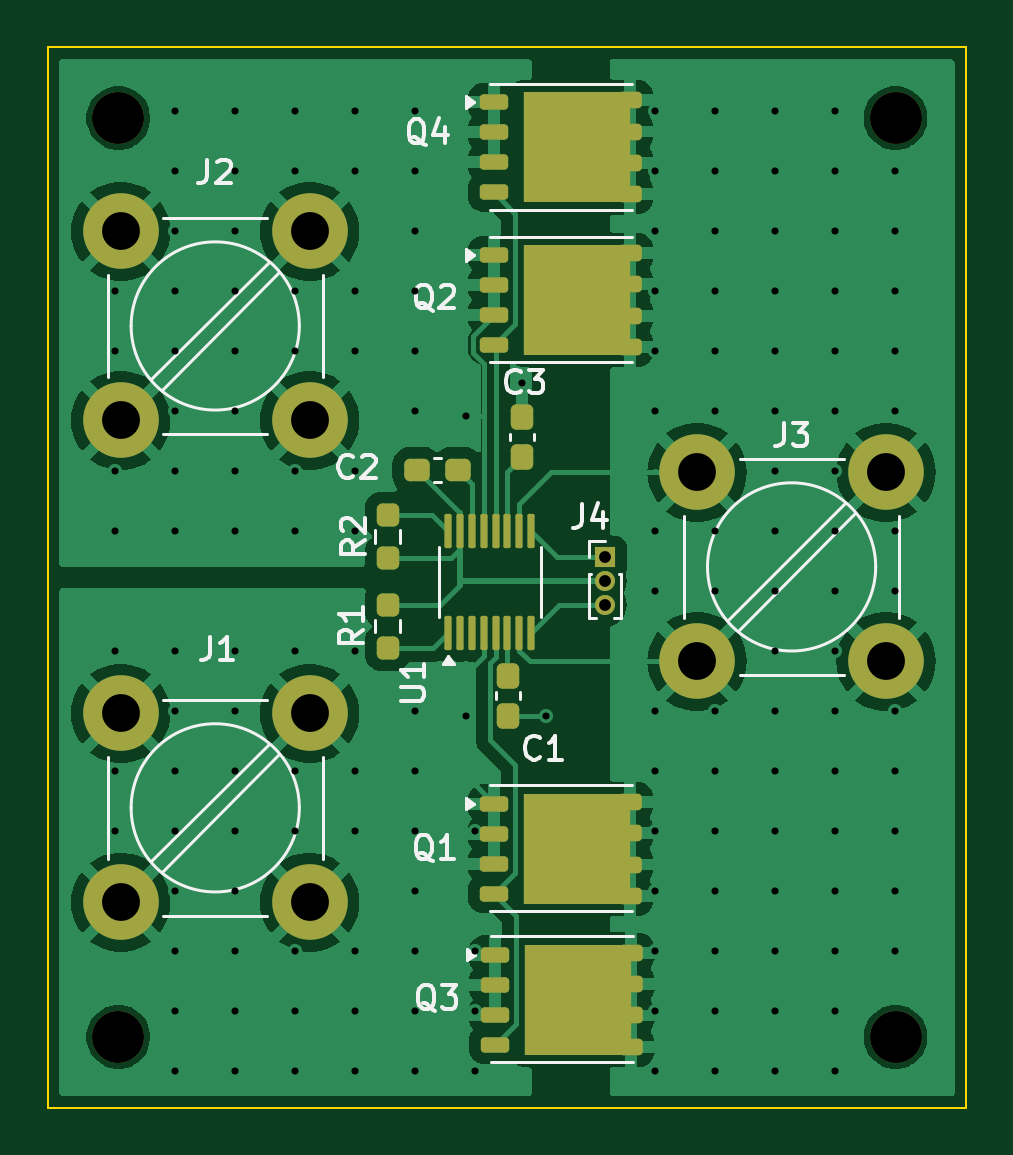
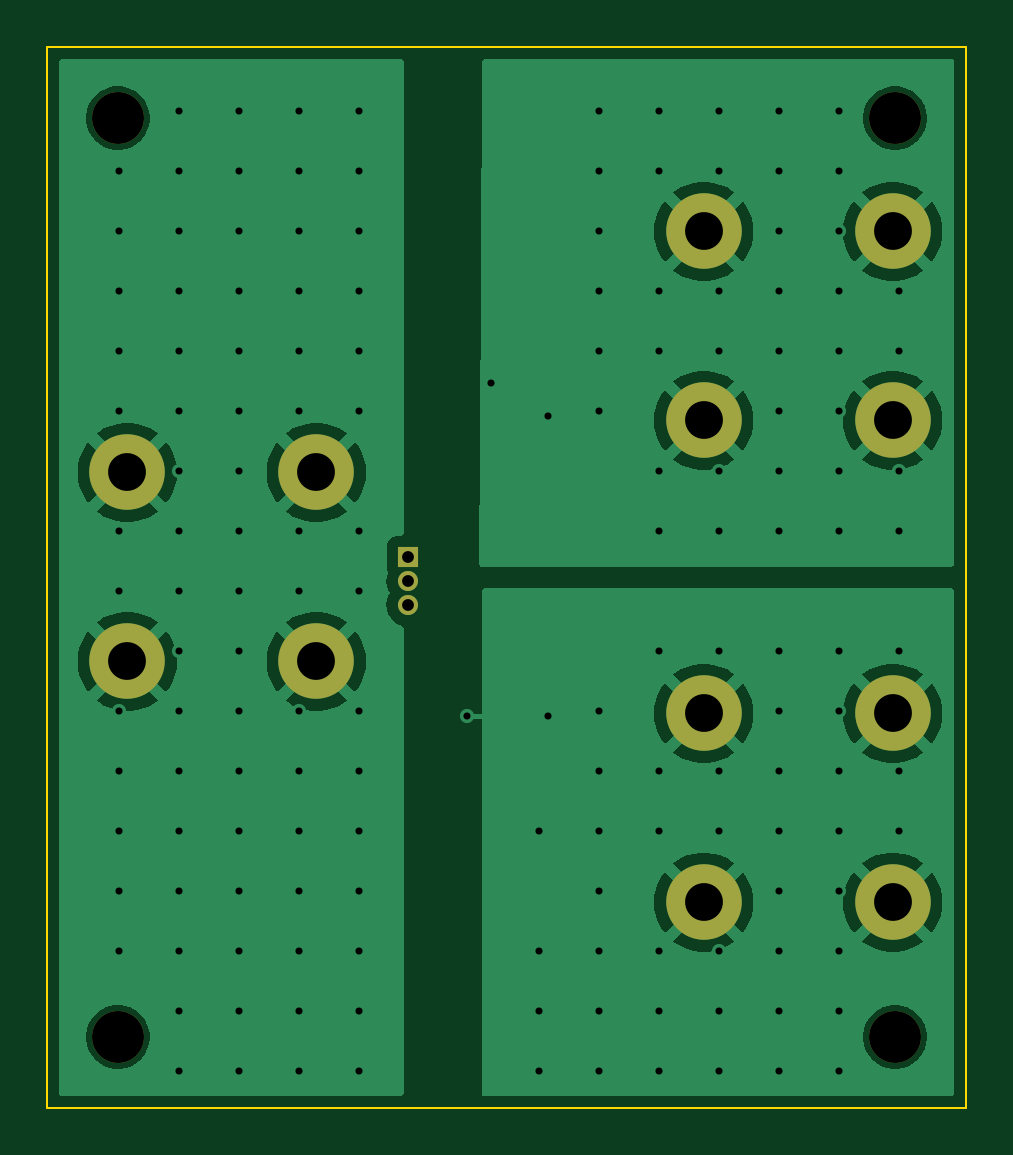
Circuit board: 11 layer files. Board 38.9 x 44.9 mm.
- bottom_copper: Ideal OR Diode-B_Cu.gbr (44224 bytes)
- bottom_mask: Ideal OR Diode-B_Mask.gbr (1258 bytes)
- paste: Ideal OR Diode-B_Paste.gbr (471 bytes)
- bottom_silk: Ideal OR Diode-B_Silkscreen.gbr (472 bytes)
- outline: Ideal OR Diode-Edge_Cuts.gbr (636 bytes)
- top_copper: Ideal OR Diode-F_Cu.gbr (79138 bytes)
- top_mask: Ideal OR Diode-F_Mask.gbr (4627 bytes)
- paste: Ideal OR Diode-F_Paste.gbr (4980 bytes)
- top_silk: Ideal OR Diode-F_Silkscreen.gbr (19958 bytes)
- drill: Ideal OR Diode-NPTH.drl (413 bytes)
- drill: Ideal OR Diode-PTH.drl (2496 bytes)

=== bottom_copper: Ideal OR Diode-B_Cu.gbr (44224 bytes, source omitted) ===
=== bottom_mask: Ideal OR Diode-B_Mask.gbr ===
%TF.GenerationSoftware,KiCad,Pcbnew,8.0.1*%
%TF.CreationDate,2024-04-15T20:02:01-07:00*%
%TF.ProjectId,Ideal OR Diode,49646561-6c20-44f5-9220-44696f64652e,1.0*%
%TF.SameCoordinates,Original*%
%TF.FileFunction,Soldermask,Bot*%
%TF.FilePolarity,Negative*%
%FSLAX46Y46*%
G04 Gerber Fmt 4.6, Leading zero omitted, Abs format (unit mm)*
G04 Created by KiCad (PCBNEW 8.0.1) date 2024-04-15 20:02:01*
%MOMM*%
%LPD*%
G01*
G04 APERTURE LIST*
%ADD10C,3.200000*%
%ADD11C,2.200000*%
%ADD12R,0.850000X0.850000*%
%ADD13O,0.850000X0.850000*%
G04 APERTURE END LIST*
D10*
%TO.C,J1*%
X117100000Y-89000000D03*
X117100000Y-97000000D03*
X125100000Y-89000000D03*
X125100000Y-97000000D03*
%TD*%
D11*
%TO.C,H3*%
X149900000Y-63800000D03*
%TD*%
%TO.C,H2*%
X117000000Y-102700000D03*
%TD*%
D12*
%TO.C,J4*%
X137600000Y-82400000D03*
D13*
X137600000Y-83400000D03*
X137600000Y-84400000D03*
%TD*%
D10*
%TO.C,J3*%
X141500000Y-78800000D03*
X141500000Y-86800000D03*
X149500000Y-78800000D03*
X149500000Y-86800000D03*
%TD*%
%TO.C,J2*%
X117100000Y-68600000D03*
X117100000Y-76600000D03*
X125100000Y-68600000D03*
X125100000Y-76600000D03*
%TD*%
D11*
%TO.C,H4*%
X149900000Y-102700000D03*
%TD*%
%TO.C,H1*%
X117000000Y-63800000D03*
%TD*%
M02*

=== paste: Ideal OR Diode-B_Paste.gbr ===
%TF.GenerationSoftware,KiCad,Pcbnew,8.0.1*%
%TF.CreationDate,2024-04-15T20:02:01-07:00*%
%TF.ProjectId,Ideal OR Diode,49646561-6c20-44f5-9220-44696f64652e,1.0*%
%TF.SameCoordinates,Original*%
%TF.FileFunction,Paste,Bot*%
%TF.FilePolarity,Positive*%
%FSLAX46Y46*%
G04 Gerber Fmt 4.6, Leading zero omitted, Abs format (unit mm)*
G04 Created by KiCad (PCBNEW 8.0.1) date 2024-04-15 20:02:01*
%MOMM*%
%LPD*%
G01*
G04 APERTURE LIST*
G04 APERTURE END LIST*
M02*

=== bottom_silk: Ideal OR Diode-B_Silkscreen.gbr ===
%TF.GenerationSoftware,KiCad,Pcbnew,8.0.1*%
%TF.CreationDate,2024-04-15T20:02:01-07:00*%
%TF.ProjectId,Ideal OR Diode,49646561-6c20-44f5-9220-44696f64652e,1.0*%
%TF.SameCoordinates,Original*%
%TF.FileFunction,Legend,Bot*%
%TF.FilePolarity,Positive*%
%FSLAX46Y46*%
G04 Gerber Fmt 4.6, Leading zero omitted, Abs format (unit mm)*
G04 Created by KiCad (PCBNEW 8.0.1) date 2024-04-15 20:02:01*
%MOMM*%
%LPD*%
G01*
G04 APERTURE LIST*
G04 APERTURE END LIST*
M02*

=== outline: Ideal OR Diode-Edge_Cuts.gbr ===
%TF.GenerationSoftware,KiCad,Pcbnew,8.0.1*%
%TF.CreationDate,2024-04-15T20:02:01-07:00*%
%TF.ProjectId,Ideal OR Diode,49646561-6c20-44f5-9220-44696f64652e,1.0*%
%TF.SameCoordinates,Original*%
%TF.FileFunction,Profile,NP*%
%FSLAX46Y46*%
G04 Gerber Fmt 4.6, Leading zero omitted, Abs format (unit mm)*
G04 Created by KiCad (PCBNEW 8.0.1) date 2024-04-15 20:02:01*
%MOMM*%
%LPD*%
G01*
G04 APERTURE LIST*
%TA.AperFunction,Profile*%
%ADD10C,0.100000*%
%TD*%
G04 APERTURE END LIST*
D10*
X114000000Y-60800000D02*
X152900000Y-60800000D01*
X152900000Y-105700000D01*
X114000000Y-105700000D01*
X114000000Y-60800000D01*
M02*

=== top_copper: Ideal OR Diode-F_Cu.gbr (79138 bytes, source omitted) ===
=== top_mask: Ideal OR Diode-F_Mask.gbr ===
%TF.GenerationSoftware,KiCad,Pcbnew,8.0.1*%
%TF.CreationDate,2024-04-15T20:02:01-07:00*%
%TF.ProjectId,Ideal OR Diode,49646561-6c20-44f5-9220-44696f64652e,1.0*%
%TF.SameCoordinates,Original*%
%TF.FileFunction,Soldermask,Top*%
%TF.FilePolarity,Negative*%
%FSLAX46Y46*%
G04 Gerber Fmt 4.6, Leading zero omitted, Abs format (unit mm)*
G04 Created by KiCad (PCBNEW 8.0.1) date 2024-04-15 20:02:01*
%MOMM*%
%LPD*%
G01*
G04 APERTURE LIST*
G04 Aperture macros list*
%AMRoundRect*
0 Rectangle with rounded corners*
0 $1 Rounding radius*
0 $2 $3 $4 $5 $6 $7 $8 $9 X,Y pos of 4 corners*
0 Add a 4 corners polygon primitive as box body*
4,1,4,$2,$3,$4,$5,$6,$7,$8,$9,$2,$3,0*
0 Add four circle primitives for the rounded corners*
1,1,$1+$1,$2,$3*
1,1,$1+$1,$4,$5*
1,1,$1+$1,$6,$7*
1,1,$1+$1,$8,$9*
0 Add four rect primitives between the rounded corners*
20,1,$1+$1,$2,$3,$4,$5,0*
20,1,$1+$1,$4,$5,$6,$7,0*
20,1,$1+$1,$6,$7,$8,$9,0*
20,1,$1+$1,$8,$9,$2,$3,0*%
G04 Aperture macros list end*
%ADD10C,3.200000*%
%ADD11RoundRect,0.162500X-0.437500X-0.162500X0.437500X-0.162500X0.437500X0.162500X-0.437500X0.162500X0*%
%ADD12R,4.500000X4.700000*%
%ADD13RoundRect,0.175000X-0.325000X-0.175000X0.325000X-0.175000X0.325000X0.175000X-0.325000X0.175000X0*%
%ADD14C,2.200000*%
%ADD15RoundRect,0.237500X0.300000X0.237500X-0.300000X0.237500X-0.300000X-0.237500X0.300000X-0.237500X0*%
%ADD16RoundRect,0.237500X0.237500X-0.300000X0.237500X0.300000X-0.237500X0.300000X-0.237500X-0.300000X0*%
%ADD17R,0.850000X0.850000*%
%ADD18O,0.850000X0.850000*%
%ADD19RoundRect,0.237500X-0.237500X0.300000X-0.237500X-0.300000X0.237500X-0.300000X0.237500X0.300000X0*%
%ADD20RoundRect,0.237500X0.237500X-0.250000X0.237500X0.250000X-0.237500X0.250000X-0.237500X-0.250000X0*%
%ADD21RoundRect,0.237500X-0.237500X0.250000X-0.237500X-0.250000X0.237500X-0.250000X0.237500X0.250000X0*%
%ADD22RoundRect,0.075000X0.075000X-0.650000X0.075000X0.650000X-0.075000X0.650000X-0.075000X-0.650000X0*%
G04 APERTURE END LIST*
D10*
%TO.C,J1*%
X117100000Y-89000000D03*
X117100000Y-97000000D03*
X125100000Y-89000000D03*
X125100000Y-97000000D03*
%TD*%
D11*
%TO.C,Q4*%
X132900000Y-63130000D03*
X132900000Y-64400000D03*
X132900000Y-65670000D03*
X132900000Y-66940000D03*
D12*
X136400000Y-65035000D03*
D13*
X138650000Y-63040000D03*
X138650000Y-64370000D03*
X138650000Y-65700000D03*
X138650000Y-67030000D03*
%TD*%
D14*
%TO.C,H3*%
X149900000Y-63800000D03*
%TD*%
D11*
%TO.C,Q3*%
X132950000Y-99220000D03*
X132950000Y-100490000D03*
X132950000Y-101760000D03*
X132950000Y-103030000D03*
D12*
X136450000Y-101125000D03*
D13*
X138700000Y-99130000D03*
X138700000Y-100460000D03*
X138700000Y-101790000D03*
X138700000Y-103120000D03*
%TD*%
D15*
%TO.C,C2*%
X131362500Y-78700000D03*
X129637500Y-78700000D03*
%TD*%
D16*
%TO.C,C3*%
X134100000Y-78162500D03*
X134100000Y-76437500D03*
%TD*%
D14*
%TO.C,H2*%
X117000000Y-102700000D03*
%TD*%
D11*
%TO.C,Q2*%
X132900000Y-69596000D03*
X132900000Y-70866000D03*
X132900000Y-72136000D03*
X132900000Y-73406000D03*
D12*
X136400000Y-71501000D03*
D13*
X138650000Y-69506000D03*
X138650000Y-70836000D03*
X138650000Y-72166000D03*
X138650000Y-73496000D03*
%TD*%
D17*
%TO.C,J4*%
X137600000Y-82400000D03*
D18*
X137600000Y-83400000D03*
X137600000Y-84400000D03*
%TD*%
D19*
%TO.C,C1*%
X133500000Y-87400000D03*
X133500000Y-89125000D03*
%TD*%
D20*
%TO.C,R2*%
X128400000Y-82425000D03*
X128400000Y-80600000D03*
%TD*%
D21*
%TO.C,R1*%
X128400000Y-84400000D03*
X128400000Y-86225000D03*
%TD*%
D10*
%TO.C,J3*%
X141500000Y-78800000D03*
X141500000Y-86800000D03*
X149500000Y-78800000D03*
X149500000Y-86800000D03*
%TD*%
%TO.C,J2*%
X117100000Y-68600000D03*
X117100000Y-76600000D03*
X125100000Y-68600000D03*
X125100000Y-76600000D03*
%TD*%
D22*
%TO.C,U1*%
X130965000Y-85589000D03*
X131465000Y-85589000D03*
X131965000Y-85589000D03*
X132465000Y-85589000D03*
X132965000Y-85589000D03*
X133465000Y-85589000D03*
X133965000Y-85589000D03*
X134465000Y-85589000D03*
X134465000Y-81289000D03*
X133965000Y-81289000D03*
X133465000Y-81289000D03*
X132965000Y-81289000D03*
X132465000Y-81289000D03*
X131965000Y-81289000D03*
X131465000Y-81289000D03*
X130965000Y-81289000D03*
%TD*%
D14*
%TO.C,H4*%
X149900000Y-102700000D03*
%TD*%
D11*
%TO.C,Q1*%
X132900000Y-92830000D03*
X132900000Y-94100000D03*
X132900000Y-95370000D03*
X132900000Y-96640000D03*
D12*
X136400000Y-94735000D03*
D13*
X138650000Y-92740000D03*
X138650000Y-94070000D03*
X138650000Y-95400000D03*
X138650000Y-96730000D03*
%TD*%
D14*
%TO.C,H1*%
X117000000Y-63800000D03*
%TD*%
M02*

=== paste: Ideal OR Diode-F_Paste.gbr ===
%TF.GenerationSoftware,KiCad,Pcbnew,8.0.1*%
%TF.CreationDate,2024-04-15T20:02:01-07:00*%
%TF.ProjectId,Ideal OR Diode,49646561-6c20-44f5-9220-44696f64652e,1.0*%
%TF.SameCoordinates,Original*%
%TF.FileFunction,Paste,Top*%
%TF.FilePolarity,Positive*%
%FSLAX46Y46*%
G04 Gerber Fmt 4.6, Leading zero omitted, Abs format (unit mm)*
G04 Created by KiCad (PCBNEW 8.0.1) date 2024-04-15 20:02:01*
%MOMM*%
%LPD*%
G01*
G04 APERTURE LIST*
G04 Aperture macros list*
%AMRoundRect*
0 Rectangle with rounded corners*
0 $1 Rounding radius*
0 $2 $3 $4 $5 $6 $7 $8 $9 X,Y pos of 4 corners*
0 Add a 4 corners polygon primitive as box body*
4,1,4,$2,$3,$4,$5,$6,$7,$8,$9,$2,$3,0*
0 Add four circle primitives for the rounded corners*
1,1,$1+$1,$2,$3*
1,1,$1+$1,$4,$5*
1,1,$1+$1,$6,$7*
1,1,$1+$1,$8,$9*
0 Add four rect primitives between the rounded corners*
20,1,$1+$1,$2,$3,$4,$5,0*
20,1,$1+$1,$4,$5,$6,$7,0*
20,1,$1+$1,$6,$7,$8,$9,0*
20,1,$1+$1,$8,$9,$2,$3,0*%
G04 Aperture macros list end*
%ADD10R,0.900000X0.900000*%
%ADD11RoundRect,0.162500X-0.437500X-0.162500X0.437500X-0.162500X0.437500X0.162500X-0.437500X0.162500X0*%
%ADD12RoundRect,0.175000X-0.325000X-0.175000X0.325000X-0.175000X0.325000X0.175000X-0.325000X0.175000X0*%
%ADD13RoundRect,0.237500X0.300000X0.237500X-0.300000X0.237500X-0.300000X-0.237500X0.300000X-0.237500X0*%
%ADD14RoundRect,0.237500X0.237500X-0.300000X0.237500X0.300000X-0.237500X0.300000X-0.237500X-0.300000X0*%
%ADD15RoundRect,0.237500X-0.237500X0.300000X-0.237500X-0.300000X0.237500X-0.300000X0.237500X0.300000X0*%
%ADD16RoundRect,0.237500X0.237500X-0.250000X0.237500X0.250000X-0.237500X0.250000X-0.237500X-0.250000X0*%
%ADD17RoundRect,0.237500X-0.237500X0.250000X-0.237500X-0.250000X0.237500X-0.250000X0.237500X0.250000X0*%
%ADD18RoundRect,0.075000X0.075000X-0.650000X0.075000X0.650000X-0.075000X0.650000X-0.075000X-0.650000X0*%
G04 APERTURE END LIST*
D10*
%TO.C,Q4*%
X134925000Y-63310000D03*
X134925000Y-64460000D03*
X134925000Y-65610000D03*
X134925000Y-66760000D03*
X136150000Y-63310000D03*
X136150000Y-64460000D03*
X136150000Y-65610000D03*
X136150000Y-66760000D03*
X137350000Y-63310000D03*
X137350000Y-64460000D03*
X137350000Y-65610000D03*
X137350000Y-66760000D03*
D11*
X132900000Y-63130000D03*
X132900000Y-64400000D03*
X132900000Y-65670000D03*
X132900000Y-66940000D03*
D12*
X138650000Y-63040000D03*
X138650000Y-64370000D03*
X138650000Y-65700000D03*
X138650000Y-67030000D03*
%TD*%
D10*
%TO.C,Q3*%
X134975000Y-99400000D03*
X134975000Y-100550000D03*
X134975000Y-101700000D03*
X134975000Y-102850000D03*
X136200000Y-99400000D03*
X136200000Y-100550000D03*
X136200000Y-101700000D03*
X136200000Y-102850000D03*
X137400000Y-99400000D03*
X137400000Y-100550000D03*
X137400000Y-101700000D03*
X137400000Y-102850000D03*
D11*
X132950000Y-99220000D03*
X132950000Y-100490000D03*
X132950000Y-101760000D03*
X132950000Y-103030000D03*
D12*
X138700000Y-99130000D03*
X138700000Y-100460000D03*
X138700000Y-101790000D03*
X138700000Y-103120000D03*
%TD*%
D13*
%TO.C,C2*%
X131362500Y-78700000D03*
X129637500Y-78700000D03*
%TD*%
D14*
%TO.C,C3*%
X134100000Y-78162500D03*
X134100000Y-76437500D03*
%TD*%
D10*
%TO.C,Q2*%
X134925000Y-69776000D03*
X134925000Y-70926000D03*
X134925000Y-72076000D03*
X134925000Y-73226000D03*
X136150000Y-69776000D03*
X136150000Y-70926000D03*
X136150000Y-72076000D03*
X136150000Y-73226000D03*
X137350000Y-69776000D03*
X137350000Y-70926000D03*
X137350000Y-72076000D03*
X137350000Y-73226000D03*
D11*
X132900000Y-69596000D03*
X132900000Y-70866000D03*
X132900000Y-72136000D03*
X132900000Y-73406000D03*
D12*
X138650000Y-69506000D03*
X138650000Y-70836000D03*
X138650000Y-72166000D03*
X138650000Y-73496000D03*
%TD*%
D15*
%TO.C,C1*%
X133500000Y-87400000D03*
X133500000Y-89125000D03*
%TD*%
D16*
%TO.C,R2*%
X128400000Y-82425000D03*
X128400000Y-80600000D03*
%TD*%
D17*
%TO.C,R1*%
X128400000Y-84400000D03*
X128400000Y-86225000D03*
%TD*%
D18*
%TO.C,U1*%
X130965000Y-85589000D03*
X131465000Y-85589000D03*
X131965000Y-85589000D03*
X132465000Y-85589000D03*
X132965000Y-85589000D03*
X133465000Y-85589000D03*
X133965000Y-85589000D03*
X134465000Y-85589000D03*
X134465000Y-81289000D03*
X133965000Y-81289000D03*
X133465000Y-81289000D03*
X132965000Y-81289000D03*
X132465000Y-81289000D03*
X131965000Y-81289000D03*
X131465000Y-81289000D03*
X130965000Y-81289000D03*
%TD*%
D10*
%TO.C,Q1*%
X134925000Y-93010000D03*
X134925000Y-94160000D03*
X134925000Y-95310000D03*
X134925000Y-96460000D03*
X136150000Y-93010000D03*
X136150000Y-94160000D03*
X136150000Y-95310000D03*
X136150000Y-96460000D03*
X137350000Y-93010000D03*
X137350000Y-94160000D03*
X137350000Y-95310000D03*
X137350000Y-96460000D03*
D11*
X132900000Y-92830000D03*
X132900000Y-94100000D03*
X132900000Y-95370000D03*
X132900000Y-96640000D03*
D12*
X138650000Y-92740000D03*
X138650000Y-94070000D03*
X138650000Y-95400000D03*
X138650000Y-96730000D03*
%TD*%
M02*

=== top_silk: Ideal OR Diode-F_Silkscreen.gbr (19958 bytes, source omitted) ===
=== drill: Ideal OR Diode-NPTH.drl ===
M48
; DRILL file {KiCad 8.0.1} date 2024-04-15T20:02:32-0700
; FORMAT={-:-/ absolute / inch / decimal}
; #@! TF.CreationDate,2024-04-15T20:02:32-07:00
; #@! TF.GenerationSoftware,Kicad,Pcbnew,8.0.1
; #@! TF.FileFunction,NonPlated,1,2,NPTH
FMAT,2
INCH
; #@! TA.AperFunction,NonPlated,NPTH,ComponentDrill
T1C0.0866
%
G90
G05
T1
X4.6063Y-2.5118
X4.6063Y-4.0433
X5.9016Y-2.5118
X5.9016Y-4.0433
M30

=== drill: Ideal OR Diode-PTH.drl ===
M48
; DRILL file {KiCad 8.0.1} date 2024-04-15T20:02:32-0700
; FORMAT={-:-/ absolute / inch / decimal}
; #@! TF.CreationDate,2024-04-15T20:02:32-07:00
; #@! TF.GenerationSoftware,Kicad,Pcbnew,8.0.1
; #@! TF.FileFunction,Plated,1,2,PTH
FMAT,2
INCH
; #@! TA.AperFunction,Plated,PTH,ViaDrill
T1C0.0118
; #@! TA.AperFunction,Plated,PTH,ComponentDrill
T2C0.0197
; #@! TA.AperFunction,Plated,PTH,ComponentDrill
T3C0.0630
%
G90
G05
T1
X4.6Y-2.8
X4.6Y-2.9
X4.6Y-3.1
X4.6Y-3.2
X4.6Y-3.4
X4.6Y-3.6
X4.6Y-3.7
X4.7Y-2.5
X4.7Y-2.6
X4.7Y-2.7
X4.7Y-2.8
X4.7Y-2.9
X4.7Y-3.0
X4.7Y-3.1
X4.7Y-3.2
X4.7Y-3.4
X4.7Y-3.5
X4.7Y-3.6
X4.7Y-3.7
X4.7Y-3.8
X4.7Y-3.9
X4.7Y-4.0
X4.7Y-4.1
X4.8Y-2.5
X4.8Y-2.6
X4.8Y-2.7
X4.8Y-2.8
X4.8Y-2.9
X4.8Y-3.0
X4.8Y-3.1
X4.8Y-3.2
X4.8Y-3.4
X4.8Y-3.5
X4.8Y-3.6
X4.8Y-3.7
X4.8Y-3.8
X4.8Y-3.9
X4.8Y-4.0
X4.8Y-4.1
X4.9Y-2.5
X4.9Y-2.6
X4.9Y-2.8
X4.9Y-2.9
X4.9Y-3.1
X4.9Y-3.2
X4.9Y-3.4
X4.9Y-3.6
X4.9Y-3.7
X4.9Y-3.9
X4.9Y-4.0
X4.9Y-4.1
X5.0Y-2.5
X5.0Y-2.6
X5.0Y-2.8
X5.0Y-2.9
X5.0Y-3.1
X5.0Y-3.2
X5.0Y-3.4
X5.0Y-3.6
X5.0Y-3.7
X5.0Y-3.9
X5.0Y-4.0
X5.0Y-4.1
X5.1Y-2.5
X5.1Y-2.6
X5.1Y-2.7
X5.1Y-2.8
X5.1Y-2.9
X5.1Y-3.0
X5.1Y-3.5
X5.1Y-3.6
X5.1Y-3.7
X5.1Y-3.8
X5.1Y-3.9
X5.1Y-4.0
X5.1Y-4.1
X5.185Y-3.0079
X5.185Y-3.5079
X5.2Y-3.7
X5.2Y-3.9
X5.2Y-4.0
X5.2Y-4.1
X5.2795Y-2.9528
X5.3189Y-3.5079
X5.5Y-2.5
X5.5Y-2.6
X5.5Y-2.7
X5.5Y-2.8
X5.5Y-2.9
X5.5Y-3.0
X5.5Y-3.2
X5.5Y-3.3
X5.5Y-3.5
X5.5Y-3.6
X5.5Y-3.7
X5.5Y-3.8
X5.5Y-3.9
X5.5Y-4.0
X5.5Y-4.1
X5.6Y-2.5
X5.6Y-2.6
X5.6Y-2.7
X5.6Y-2.8
X5.6Y-2.9
X5.6Y-3.0
X5.6Y-3.2
X5.6Y-3.3
X5.6Y-3.5
X5.6Y-3.6
X5.6Y-3.7
X5.6Y-3.8
X5.6Y-3.9
X5.6Y-4.0
X5.6Y-4.1
X5.7Y-2.5
X5.7Y-2.6
X5.7Y-2.7
X5.7Y-2.8
X5.7Y-2.9
X5.7Y-3.0
X5.7Y-3.1
X5.7Y-3.2
X5.7Y-3.3
X5.7Y-3.4
X5.7Y-3.5
X5.7Y-3.6
X5.7Y-3.7
X5.7Y-3.8
X5.7Y-3.9
X5.7Y-4.0
X5.7Y-4.1
X5.8Y-2.5
X5.8Y-2.6
X5.8Y-2.7
X5.8Y-2.8
X5.8Y-2.9
X5.8Y-3.0
X5.8Y-3.1
X5.8Y-3.2
X5.8Y-3.3
X5.8Y-3.4
X5.8Y-3.5
X5.8Y-3.6
X5.8Y-3.7
X5.8Y-3.8
X5.8Y-3.9
X5.8Y-4.0
X5.8Y-4.1
X5.9Y-2.6
X5.9Y-2.7
X5.9Y-2.8
X5.9Y-2.9
X5.9Y-3.0
X5.9Y-3.2
X5.9Y-3.3
X5.9Y-3.5
X5.9Y-3.6
X5.9Y-3.7
X5.9Y-3.8
X5.9Y-3.9
T2
X5.4173Y-3.2441
X5.4173Y-3.2835
X5.4173Y-3.3228
T3
X4.6102Y-2.7008
X4.6102Y-3.0157
X4.6102Y-3.5039
X4.6102Y-3.8189
X4.9252Y-2.7008
X4.9252Y-3.0157
X4.9252Y-3.5039
X4.9252Y-3.8189
X5.5709Y-3.1024
X5.5709Y-3.4173
X5.8858Y-3.1024
X5.8858Y-3.4173
M30

